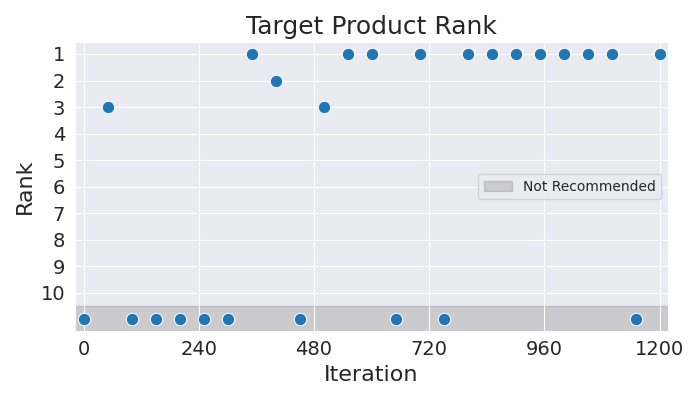

Values plotted in this chart, from the file beside it:
Iteration, Rank
0, 11
50, 3
100, 11
150, 11
200, 11
250, 11
300, 11
350, 1
400, 2
450, 11
500, 3
550, 1
600, 1
650, 11
700, 1
750, 11
800, 1
850, 1
900, 1
950, 1
1000, 1
1050, 1
1100, 1
1150, 11
1200, 1
